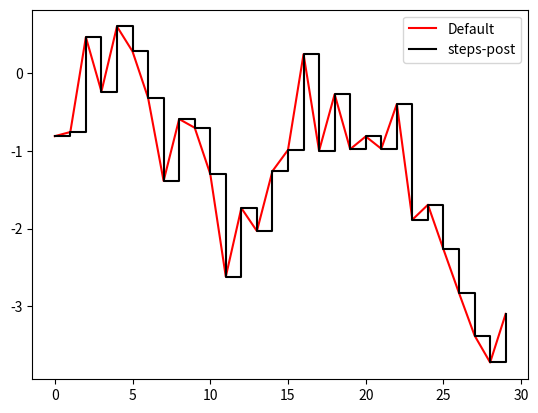

Write Python code to recreate this figure.
import numpy as np
import matplotlib.pyplot as plt

data = np.random.randn(30).cumsum()

plt.plot(data,  label='Default', color="red")

plt.plot(data, 'k-', drawstyle='steps-post', label='steps-post')
plt.legend(loc='best')

plt.show()
